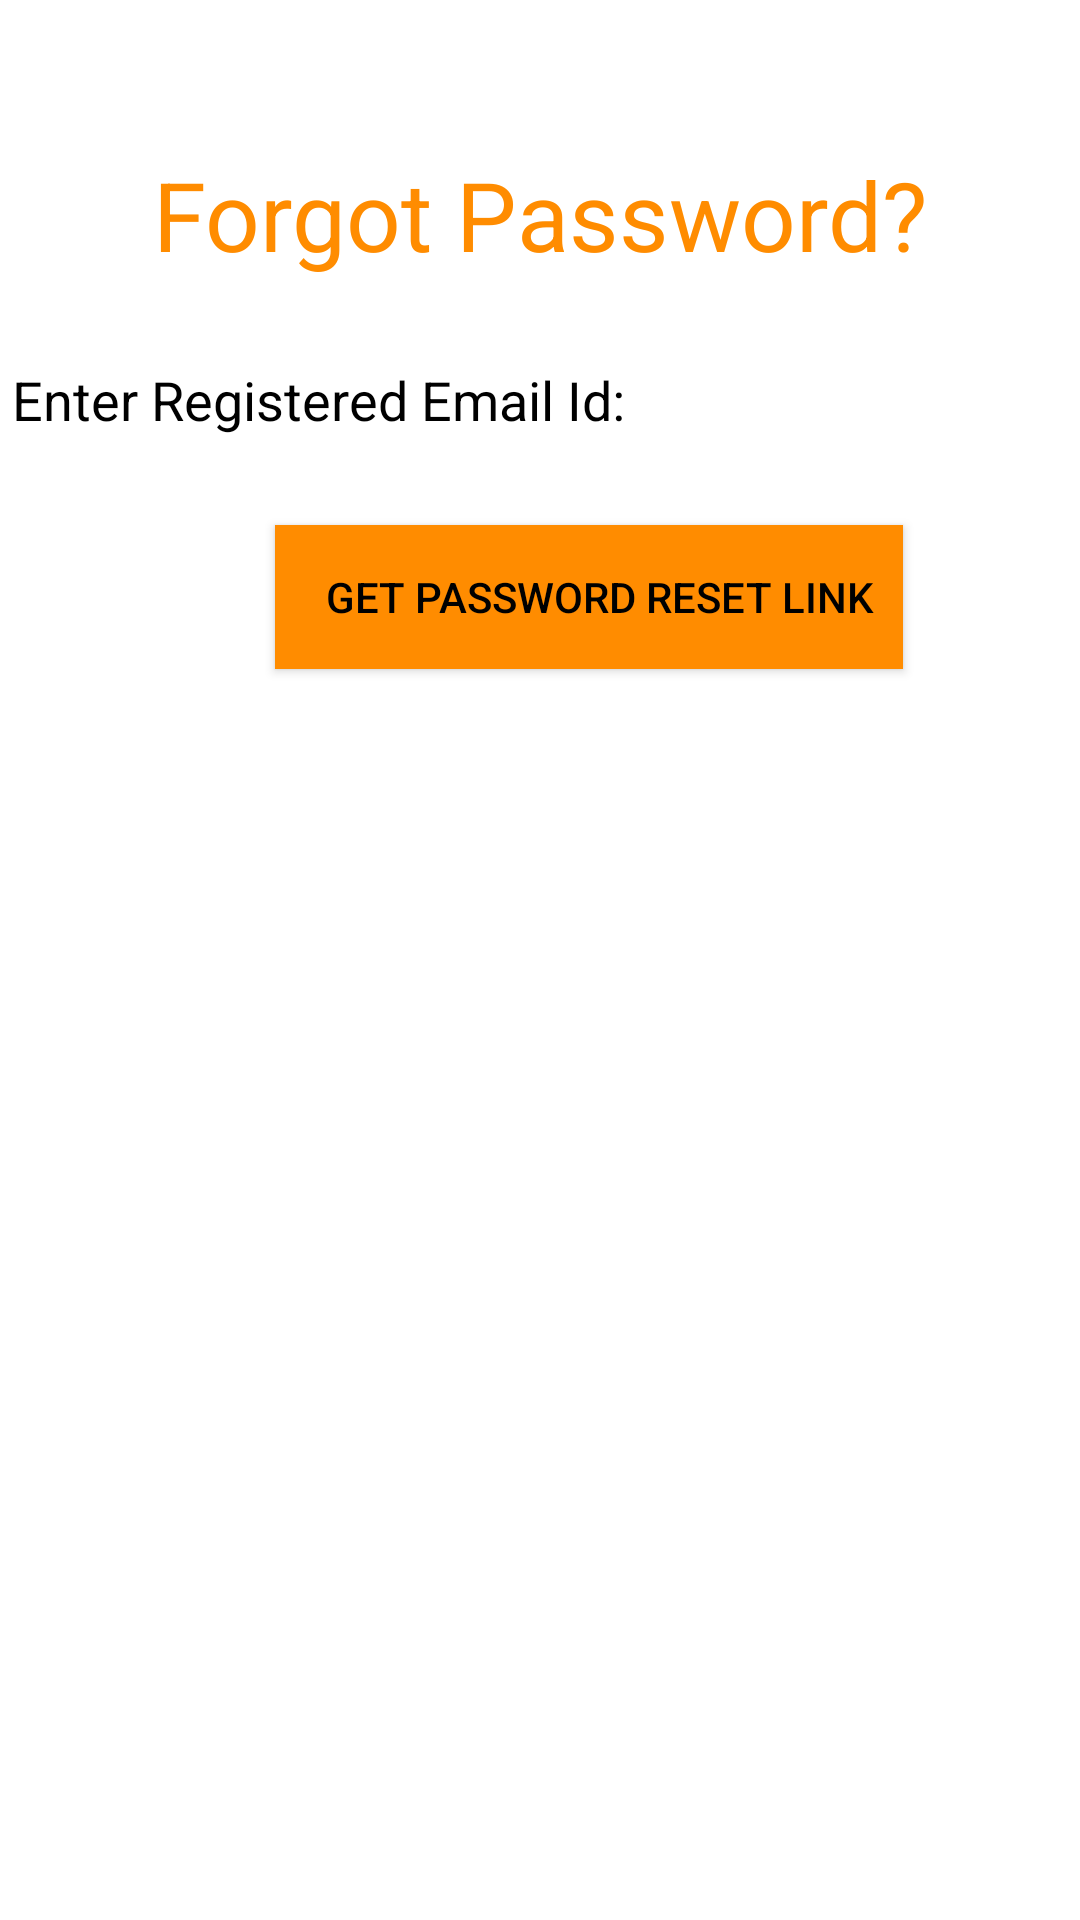

The Android layout XML behind this screen, and the referenced resources:
<!-- AndroidManifest.xml: application theme NoBar -->
<!-- res/layout/activity_forgot_password.xml -->
<?xml version="1.0" encoding="utf-8"?>
<RelativeLayout xmlns:android="http://schemas.android.com/apk/res/android"
    xmlns:tools="http://schemas.android.com/tools"
    android:layout_width="match_parent"
    android:layout_height="match_parent"
    tools:context=".ForgotPassword">

    <TextView
        android:id="@+id/textView4"
        android:layout_width="wrap_content"
        android:layout_height="wrap_content"
        android:layout_alignParentTop="true"
        android:layout_centerHorizontal="true"
        android:layout_marginTop="50dp"
        android:textColor="@color/colorAccent"
        android:text="Forgot Password?"
        android:textSize="32sp"
        tools:layout_editor_absoluteX="117dp"
        tools:layout_editor_absoluteY="31dp" />

    <EditText
        android:id="@+id/editTextEmailId"
        android:layout_width="match_parent"
        android:layout_height="wrap_content"
        android:layout_alignParentTop="true"
        android:layout_centerHorizontal="true"
        android:layout_marginTop="111dp"
        android:ems="10"
        android:hint="Enter Registered Email Id:"
        android:inputType="textEmailAddress"
        android:textColorHint="@android:color/black"
        tools:layout_editor_absoluteX="75dp"
        tools:layout_editor_absoluteY="88dp" />

    <Button
        android:id="@+id/buttonPasswordReset"
        android:layout_width="wrap_content"
        android:layout_height="wrap_content"
        android:layout_alignParentEnd="true"
        android:layout_alignParentTop="true"
        android:layout_marginEnd="59dp"
        android:background="@color/colorAccent"
        android:layout_marginTop="175dp"
        android:text="     Get Password Reset Link   "
        tools:layout_editor_absoluteX="130dp"
        tools:layout_editor_absoluteY="168dp" />
</RelativeLayout>
<!-- resources referenced by this layout -->
<resources>
  <color name="colorAccent">#FF8C00</color>
  <style name="NoBar" parent="Theme.AppCompat.NoActionBar">
          <item name="colorPrimary">@android:color/holo_orange_dark</item>
          <item name="colorPrimaryDark">@android:color/holo_orange_dark</item>
          <item name="colorAccent">@android:color/holo_orange_dark</item>
          <item name="android:colorBackground">@android:color/white</item>
          <item name="android:navigationBarColor">@android:color/holo_orange_dark</item>
          <item name="android:textColorPrimary">@android:color/black</item>
          <item name="android:windowBackground">@android:color/white</item>
          <item name="android:textColorSecondaryInverse">@android:color/black</item>
      </style>
      s
</resources>
